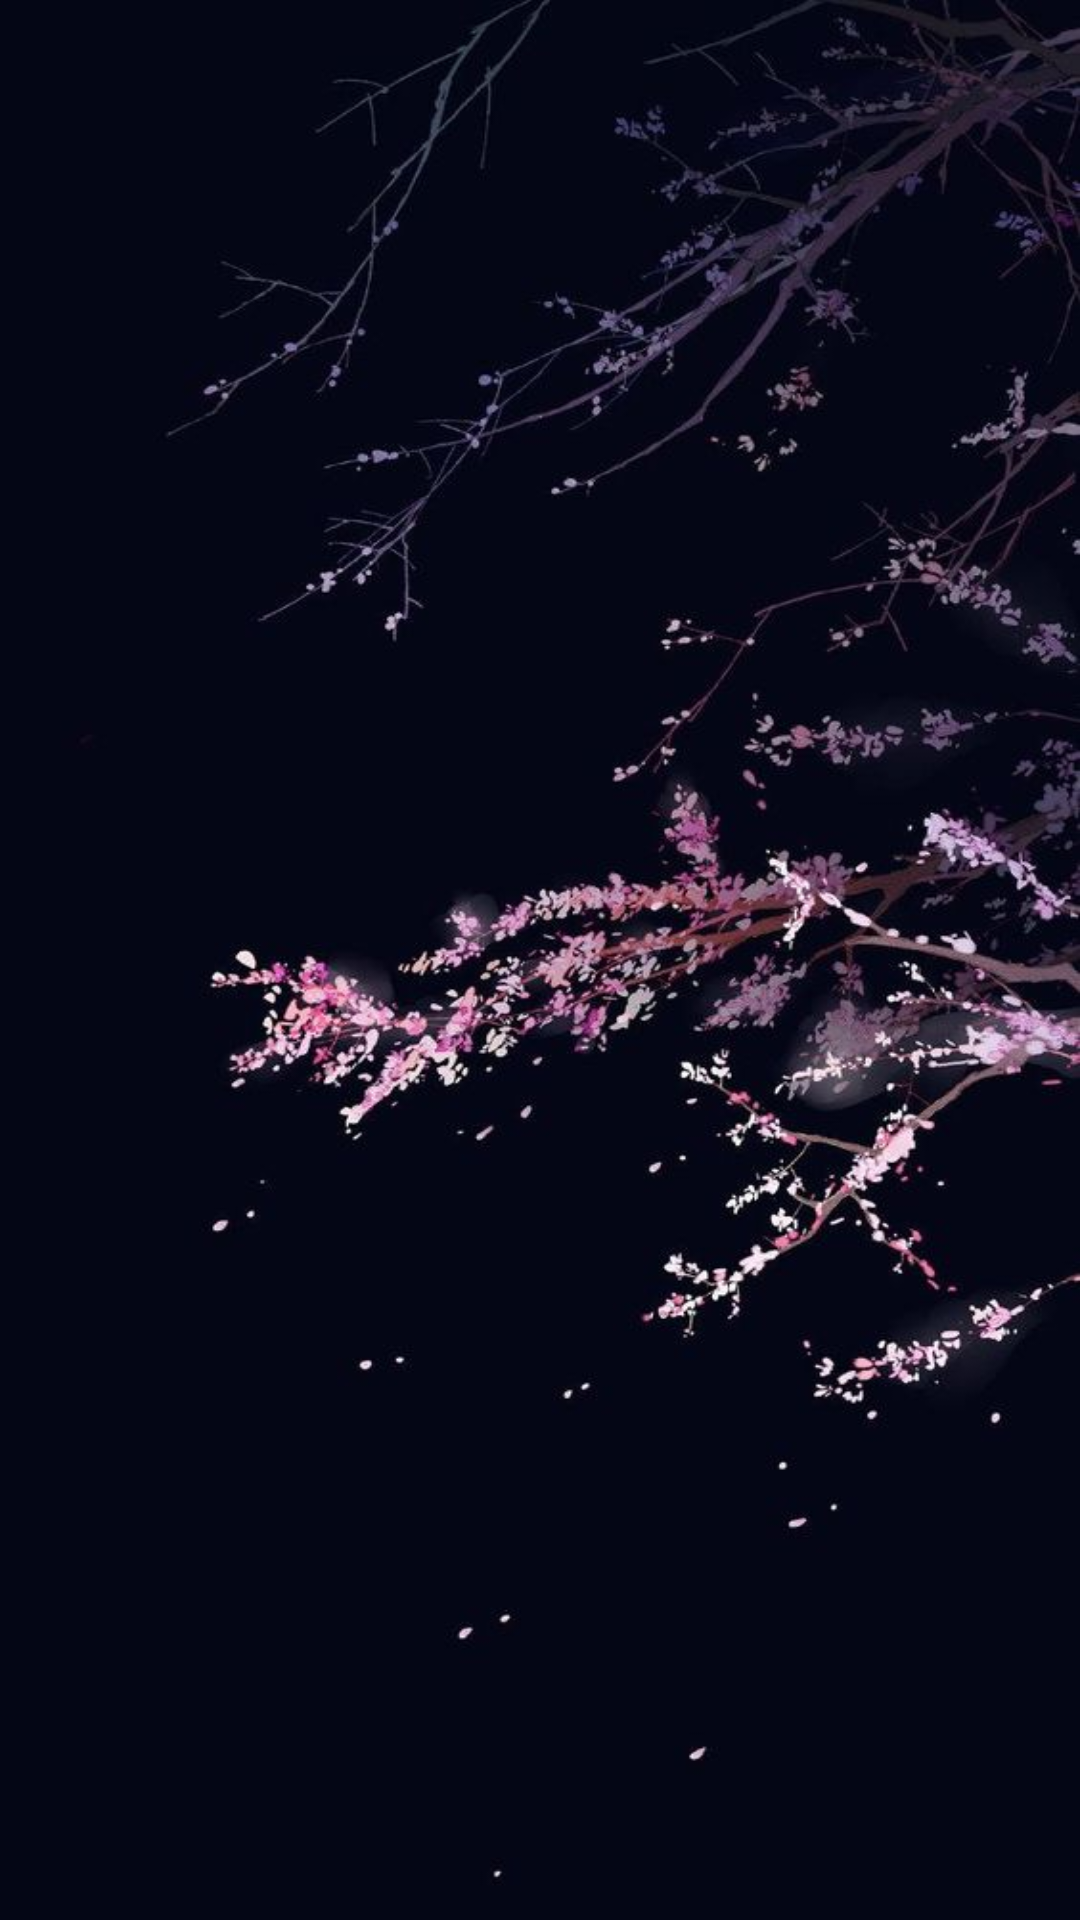

Here is an Android app screen rendered from its layout file. Give the layout XML and the strings, colors and styles it references.
<!-- AndroidManifest.xml: application theme Theme.ActivityMain -->
<!-- res/layout/activity_on_broading.xml -->
<?xml version="1.0" encoding="utf-8"?>
<LinearLayout xmlns:android="http://schemas.android.com/apk/res/android"
    xmlns:app="http://schemas.android.com/apk/res-auto"
    xmlns:tools="http://schemas.android.com/tools"
    android:layout_width="match_parent"
    android:layout_height="match_parent"
    android:background="@drawable/abc"
    tools:context=".onBroading_activity">

    <FrameLayout
        android:id="@+id/onbraoding_content"
        android:layout_width="match_parent"
        android:layout_height="match_parent" />

</LinearLayout>
<!-- resources referenced by this layout -->
<resources>
  <!-- drawable abc: jpg bitmap (drawable, 54261 bytes) -->
  <style name="Theme.ActivityMain" parent="Theme.MaterialComponents.DayNight.NoActionBar">
          
          <item name="colorPrimary">@color/purple_500</item>
          <item name="colorPrimaryVariant">@color/purple_700</item>
          <item name="colorOnPrimary">@color/white</item>
          
          <item name="colorSecondary">@color/teal_200</item>
          <item name="colorSecondaryVariant">@color/teal_700</item>
          <item name="colorOnSecondary">@color/black</item>
          
          <item name="android:statusBarColor" tools:targetApi="l">?attr/colorPrimaryVariant</item>
          
      </style>
  <color name="purple_500">#FF6200EE</color>
  <color name="purple_700">#FF3700B3</color>
  <color name="white">#FFFFFFFF</color>
  <color name="teal_200">#FF03DAC5</color>
  <color name="teal_700">#FF018786</color>
  <color name="black">#FF000000</color>
</resources>
